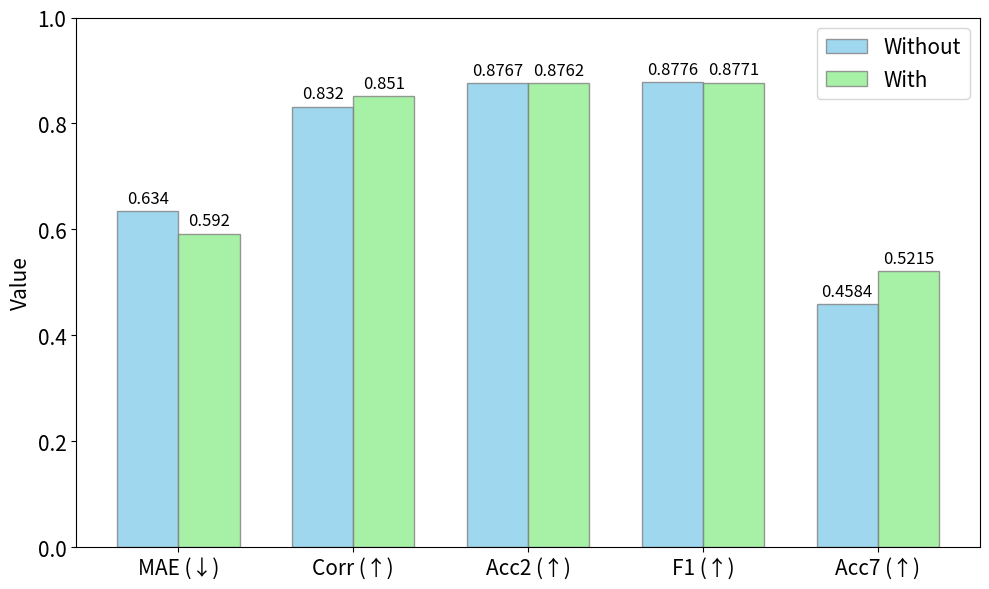

Python code for this plot: (Note: this script raises an exception after producing the figure.)
import matplotlib.pyplot as plt
import numpy as np

# 数据
metrics = ["MAE (↓)", "Corr (↑)", "Acc2 (↑)", "F1 (↑)", "Acc7 (↑)"]
no_pretrain = [0.634, 0.832, 0.8767, 0.8776, 0.4584]
yes_pretrain = [0.592, 0.851, 0.8762, 0.8771, 0.5215]

# 创建一个新的图形
fig, ax = plt.subplots(figsize=(10, 6))

# 设置柱状图的位置
x = np.arange(len(metrics))  # 横坐标位置
width = 0.35  # 柱子的宽度

# 绘制柱状图
# rects1 = ax.bar(x - width / 2, no_pretrain, width, label="No", color='skyblue')
rects1 = ax.bar(x - width / 2, no_pretrain, width, label="Without", color="skyblue", alpha=0.8, edgecolor="gray")
# rects2 = ax.bar(x + width / 2, yes_pretrain, width, label="Yes", color='orange')
rects2 = ax.bar(x + width / 2, yes_pretrain, width, label="With", color="lightgreen", alpha=0.8, edgecolor="gray")

# 设置y轴为对数刻度
# ax.set_yscale("log")
# 设置y轴为0到1的范围
ax.set_ylim(0, 1)

# 添加一些文本标签
ax.set_ylabel("Value", fontsize=15)
# ax.set_title("Comparison of Metrics with and without Pretraining")
ax.set_xticks(x)
ax.set_xticklabels(metrics, fontsize=15)  # 调整横坐标标签字体大小
ax.tick_params(axis="y", labelsize=15)  # 调整纵坐标刻度字体大小
ax.legend(prop={"size": 15})

# 给柱状图添加标签，并调整字体大小
ax.bar_label(rects1, fontsize=12, padding=3)
ax.bar_label(rects2, fontsize=12, padding=3)


# 添加数值标签到柱状图上
def add_labels(rects):
    for rect in rects:
        height = rect.get_height()
        ax.annotate(
            f"{height:.4f}",  # 显示的数值保留位数
            xy=(rect.get_x() + rect.get_width() / 2, height),
            xytext=(0, 3),  # 3 points vertical offset
            textcoords="offset points",
            ha="center",
            va="bottom",
        )


# add_labels(rects1)
# add_labels(rects2)

# 显示图形
plt.tight_layout()

# 保存为高质量图，符合elsevier要求
fig.savefig("../paper/fig_pretraining.png", dpi=300)
plt.show()
